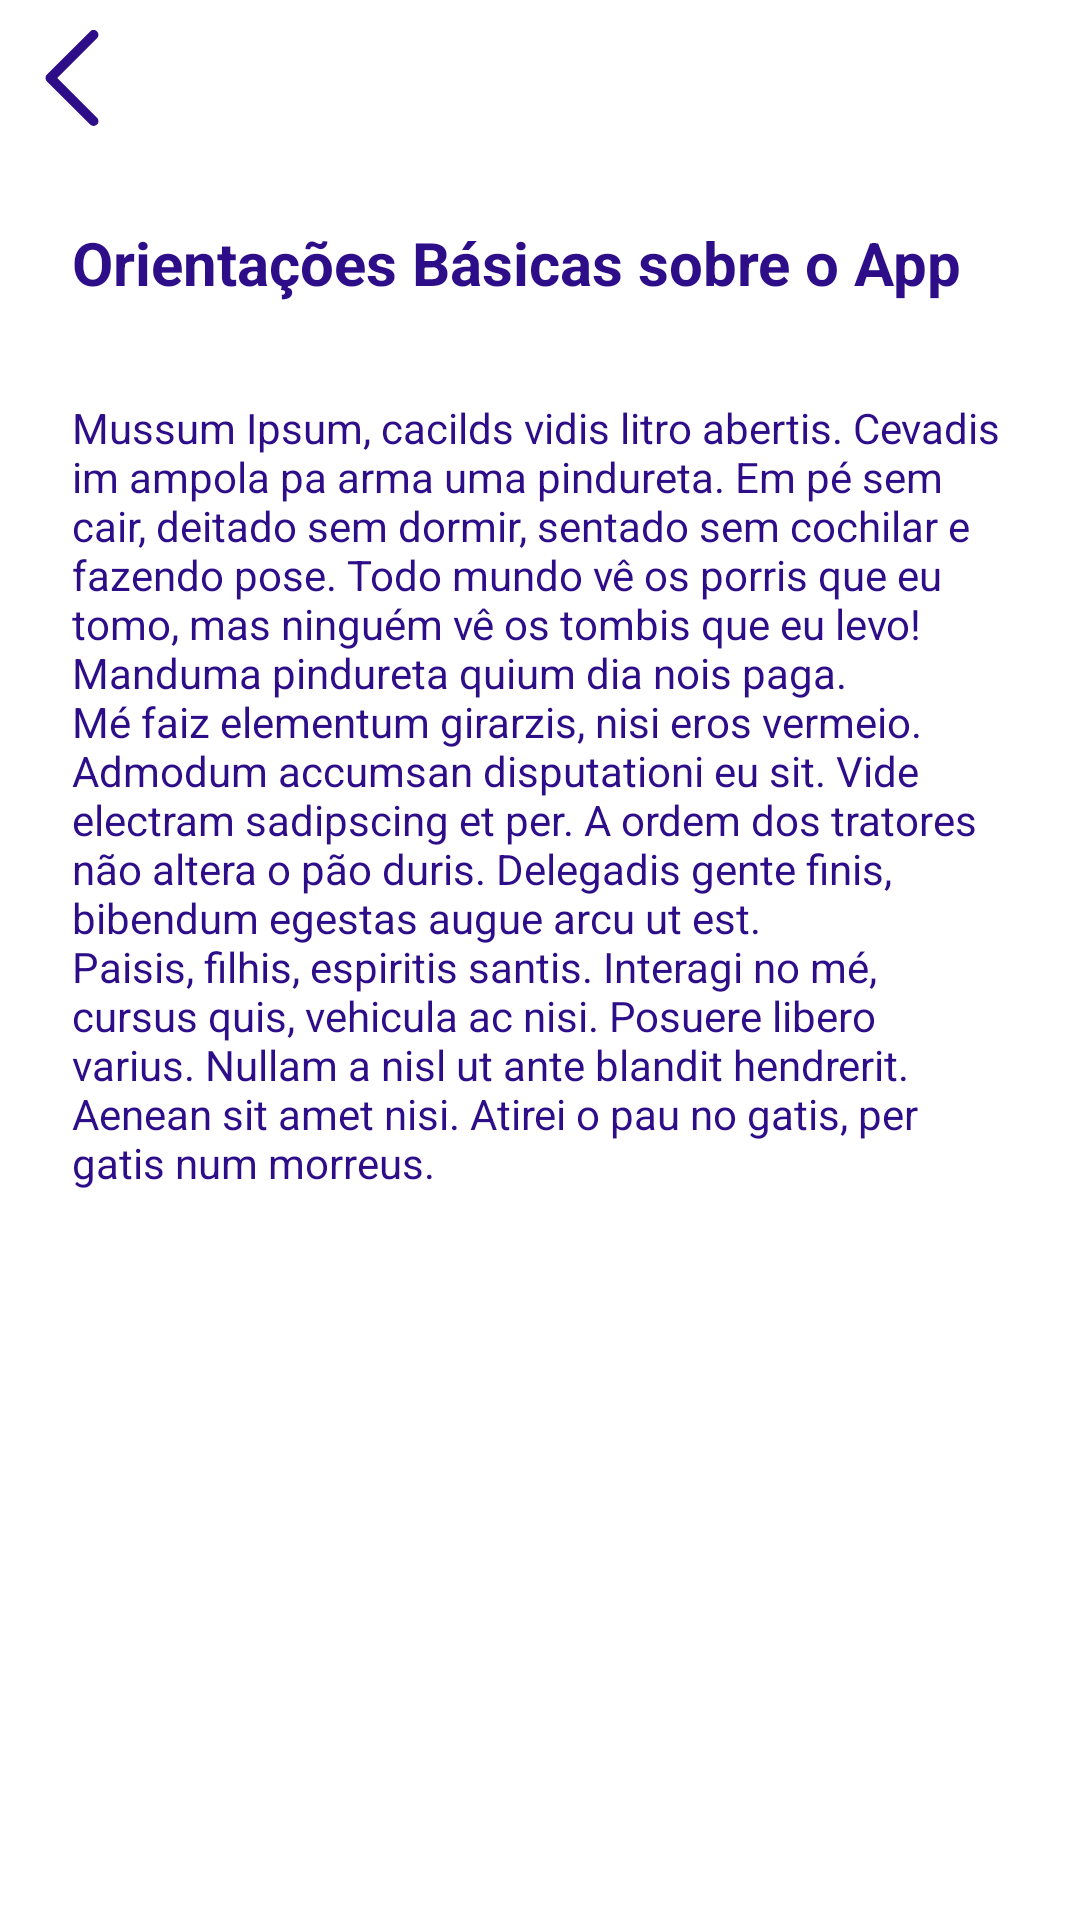

This screen was rendered from an Android layout file. Write that file and the resources it references.
<!-- AndroidManifest.xml: application theme Theme.AppDizimo -->
<!-- res/layout/activity_explicacao.xml -->
<?xml version="1.0" encoding="utf-8"?>
<androidx.constraintlayout.widget.ConstraintLayout xmlns:android="http://schemas.android.com/apk/res/android"
    xmlns:app="http://schemas.android.com/apk/res-auto"
    xmlns:tools="http://schemas.android.com/tools"
    android:layout_width="match_parent"
    android:layout_height="match_parent"
    tools:context=".ExplicacaoActivity">

    <ImageView
        android:id="@+id/iv_volta"
        android:layout_width="@dimen/margem_32"
        android:layout_height="@dimen/margem_32"
        android:src="@drawable/ic_back"
        app:layout_constraintTop_toTopOf="parent"
        app:layout_constraintLeft_toLeftOf="parent"
        android:layout_marginTop="@dimen/margem_10"
        android:layout_marginLeft="@dimen/margem_8"
        />
    <TextView
        android:id="@+id/tv_titulo_informacao"
        android:layout_width="0dp"
        android:layout_height="wrap_content"
        app:layout_constraintTop_toBottomOf="@id/iv_volta"
        app:layout_constraintLeft_toLeftOf="parent"
        app:layout_constraintRight_toRightOf="parent"
        android:layout_marginRight="@dimen/margem_24"
        android:layout_marginLeft="@dimen/margem_24"
        android:layout_marginTop="@dimen/margem_32"
        android:text="@string/orientacoes"
        android:textColor="@color/azulEscuro"
        android:textStyle="bold"
        android:textSize="@dimen/font_20"/>

    <TextView
        android:id="@+id/tv_texto_informacao"
        android:layout_width="0dp"
        android:layout_height="wrap_content"
        app:layout_constraintTop_toBottomOf="@id/tv_titulo_informacao"
        app:layout_constraintLeft_toLeftOf="parent"
        app:layout_constraintRight_toRightOf="parent"
        android:layout_marginRight="@dimen/margem_24"
        android:layout_marginLeft="@dimen/margem_24"
        android:layout_marginTop="@dimen/margem_32"
        android:text="@string/texto_informacao"
        android:textColor="@color/azulEscuro"/>


</androidx.constraintlayout.widget.ConstraintLayout>
<!-- resources referenced by this layout -->
<resources>
  <color name="azulEscuro">#2d0D88</color>
  <dimen name="font_20">20sp</dimen>
  <dimen name="margem_10">10dp</dimen>
  <dimen name="margem_24">24dp</dimen>
  <dimen name="margem_32">32dp</dimen>
  <dimen name="margem_8">8dp</dimen>
  <!-- drawable ic_back (drawable) -->
  <vector android:height="24dp" android:viewportHeight="240.823"
      android:viewportWidth="240.823" android:width="24dp" xmlns:android="http://schemas.android.com/apk/res/android">
      <path android:fillColor="#2d0D88" android:pathData="M57.633,129.007L165.93,237.268c4.752,4.74 12.451,4.74 17.215,0c4.752,-4.74 4.752,-12.439 0,-17.179l-99.707,-99.671l99.695,-99.671c4.752,-4.74 4.752,-12.439 0,-17.191c-4.752,-4.74 -12.463,-4.74 -17.215,0L57.621,111.816C52.942,116.507 52.942,124.327 57.633,129.007z"/>
  </vector>
  <string name="orientacoes">Orientações Básicas sobre o App</string>
  <string name="texto_informacao">Mussum Ipsum, cacilds vidis litro abertis. Cevadis im ampola pa arma uma pindureta. Em pé sem cair, deitado sem dormir, sentado sem cochilar e fazendo pose. Todo mundo vê os porris que eu tomo, mas ninguém vê os tombis que eu levo! Manduma pindureta quium dia nois paga.
  
  \nMé faiz elementum girarzis, nisi eros vermeio. Admodum accumsan disputationi eu sit. Vide electram sadipscing et per. A ordem dos tratores não altera o pão duris. Delegadis gente finis, bibendum egestas augue arcu ut est.
  
  \nPaisis, filhis, espiritis santis. Interagi no mé, cursus quis, vehicula ac nisi. Posuere libero varius. Nullam a nisl ut ante blandit hendrerit. Aenean sit amet nisi. Atirei o pau no gatis, per gatis num morreus.</string>
  <style name="Theme.AppDizimo" parent="Theme.MaterialComponents.DayNight.NoActionBar">
          
          <item name="colorPrimary">@color/purple_500</item>
          <item name="colorPrimaryVariant">@color/purple_700</item>
          <item name="colorOnPrimary">@color/white</item>
          
          <item name="colorSecondary">@color/teal_200</item>
          <item name="colorSecondaryVariant">@color/teal_700</item>
          <item name="colorOnSecondary">@color/black</item>
          
          <item name="android:statusBarColor" tools:targetApi="l">?attr/colorPrimaryVariant</item>
          
      </style>
  <color name="purple_500">#FF6200EE</color>
  <color name="purple_700">#FF3700B3</color>
  <color name="white">#FFFFFFFF</color>
  <color name="teal_200">#FF03DAC5</color>
  <color name="teal_700">#FF018786</color>
  <color name="black">#FF000000</color>
</resources>
